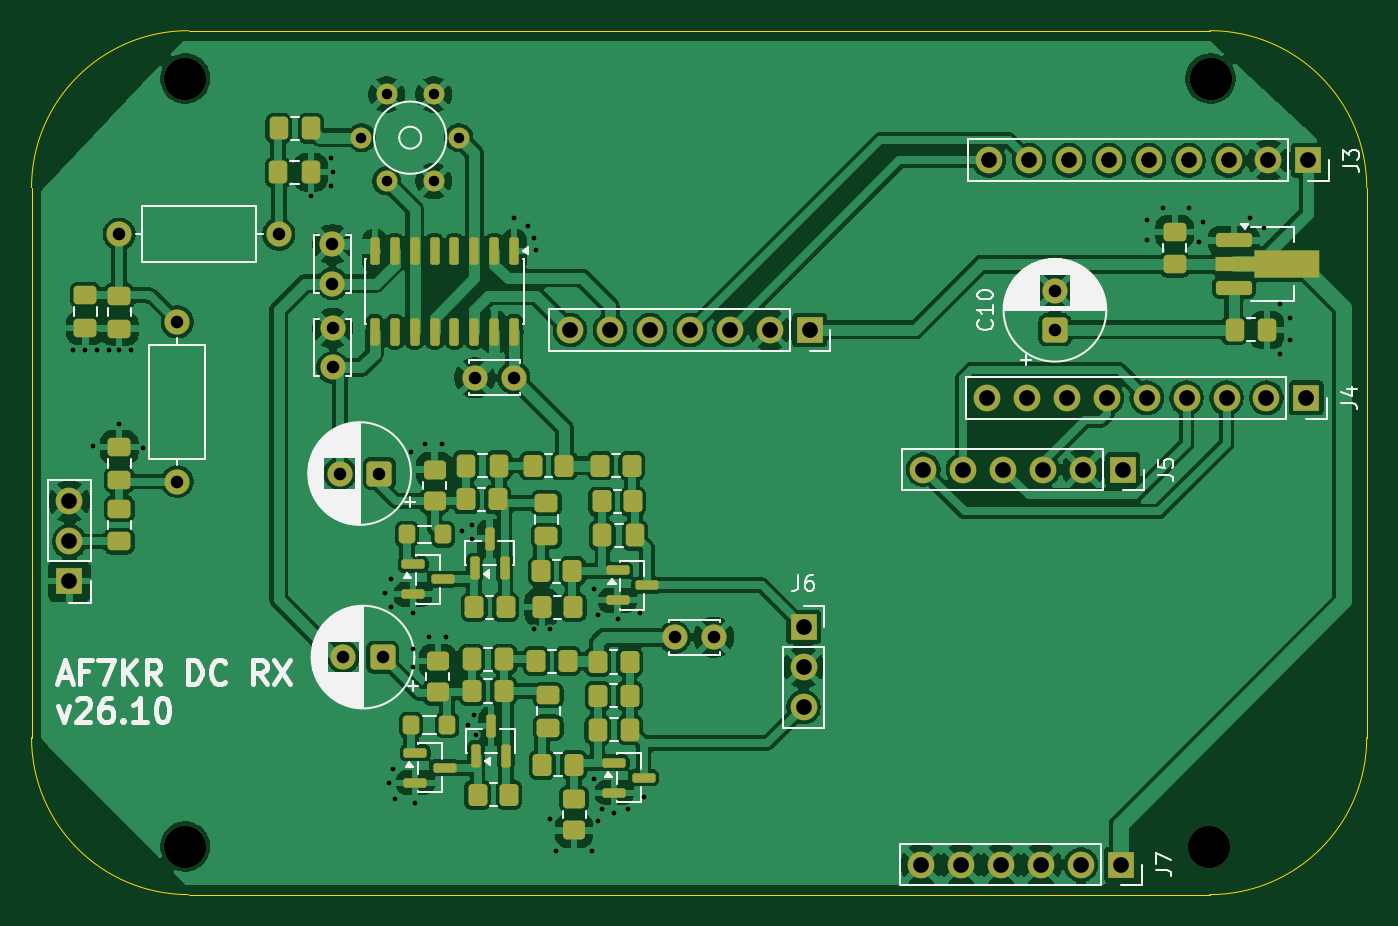
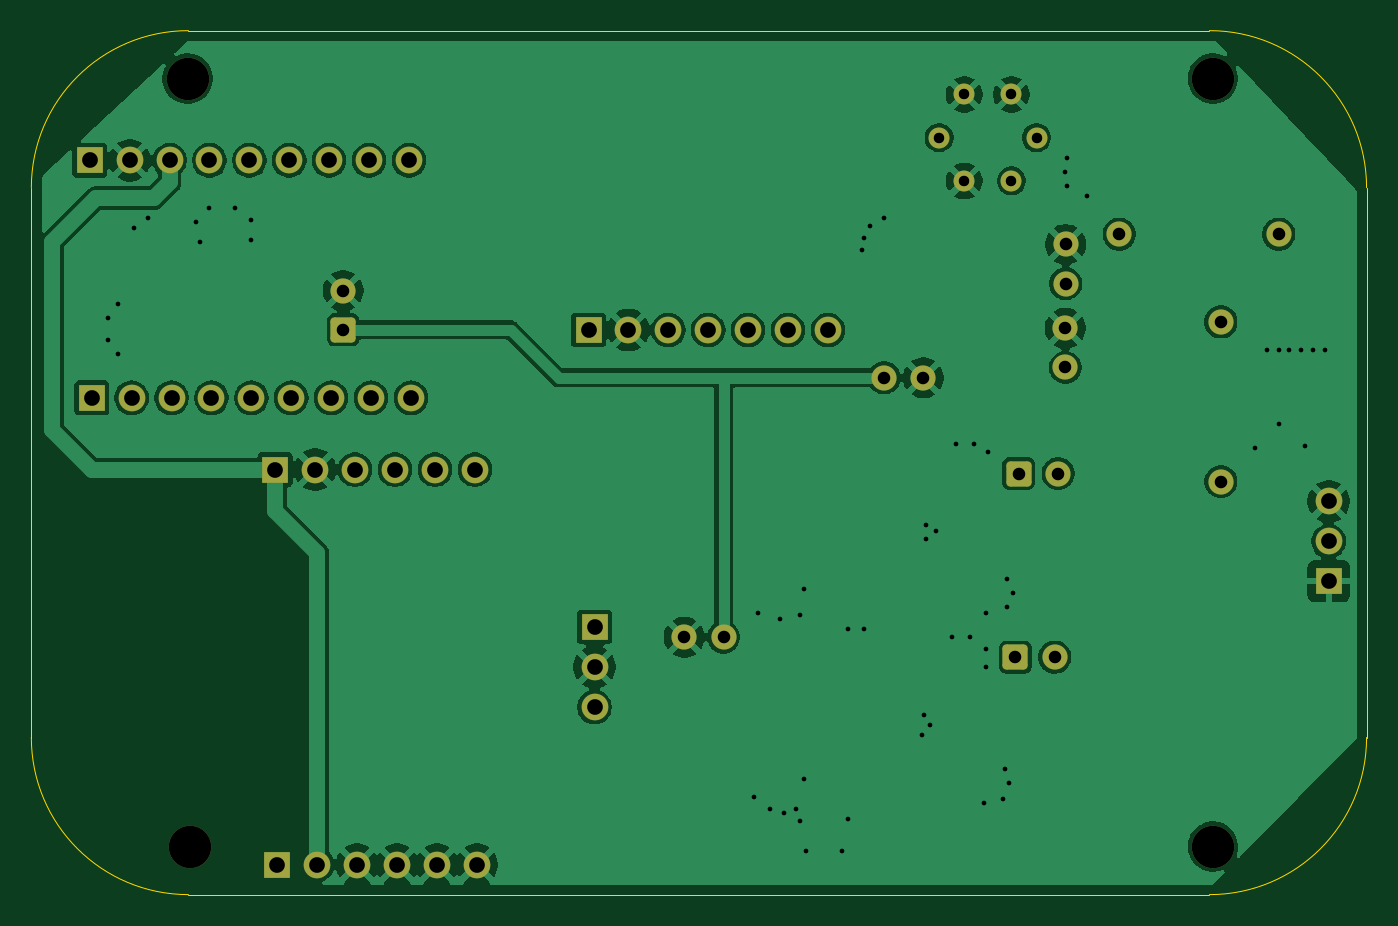
Circuit board: 11 layer files. Board 85.0 x 55.0 mm.
- bottom_copper: DCRX_v_26_10-B_Cu.gbr (111146 bytes)
- bottom_mask: DCRX_v_26_10-B_Mask.gbr (3639 bytes)
- paste: DCRX_v_26_10-B_Paste.gbr (495 bytes)
- bottom_silk: DCRX_v_26_10-B_Silkscreen.gbr (496 bytes)
- outline: DCRX_v_26_10-Edge_Cuts.gbr (1023 bytes)
- top_copper: DCRX_v_26_10-F_Cu.gbr (239020 bytes)
- top_mask: DCRX_v_26_10-F_Mask.gbr (8585 bytes)
- paste: DCRX_v_26_10-F_Paste.gbr (5966 bytes)
- top_silk: DCRX_v_26_10-F_Silkscreen.gbr (44561 bytes)
- drill: DCRX_v_26_10-NPTH.drl (438 bytes)
- drill: DCRX_v_26_10-PTH.drl (2628 bytes)

=== bottom_copper: DCRX_v_26_10-B_Cu.gbr (111146 bytes, source omitted) ===
=== bottom_mask: DCRX_v_26_10-B_Mask.gbr ===
%TF.GenerationSoftware,KiCad,Pcbnew,9.0.9-9.0.9~ubuntu24.04.1*%
%TF.CreationDate,2026-11-14T11:19:33-07:00*%
%TF.ProjectId,DCRX_v_26_10,44435258-5f76-45f3-9236-5f31302e6b69,rev?*%
%TF.SameCoordinates,Original*%
%TF.FileFunction,Soldermask,Bot*%
%TF.FilePolarity,Negative*%
%FSLAX46Y46*%
G04 Gerber Fmt 4.6, Leading zero omitted, Abs format (unit mm)*
G04 Created by KiCad (PCBNEW 9.0.9-9.0.9~ubuntu24.04.1) date 2026-11-14 11:19:33*
%MOMM*%
%LPD*%
G01*
G04 APERTURE LIST*
G04 Aperture macros list*
%AMRoundRect*
0 Rectangle with rounded corners*
0 $1 Rounding radius*
0 $2 $3 $4 $5 $6 $7 $8 $9 X,Y pos of 4 corners*
0 Add a 4 corners polygon primitive as box body*
4,1,4,$2,$3,$4,$5,$6,$7,$8,$9,$2,$3,0*
0 Add four circle primitives for the rounded corners*
1,1,$1+$1,$2,$3*
1,1,$1+$1,$4,$5*
1,1,$1+$1,$6,$7*
1,1,$1+$1,$8,$9*
0 Add four rect primitives between the rounded corners*
20,1,$1+$1,$2,$3,$4,$5,0*
20,1,$1+$1,$4,$5,$6,$7,0*
20,1,$1+$1,$6,$7,$8,$9,0*
20,1,$1+$1,$8,$9,$2,$3,0*%
G04 Aperture macros list end*
%ADD10R,1.700000X1.700000*%
%ADD11C,1.700000*%
%ADD12C,2.700000*%
%ADD13RoundRect,0.250000X0.550000X0.550000X-0.550000X0.550000X-0.550000X-0.550000X0.550000X-0.550000X0*%
%ADD14C,1.600000*%
%ADD15C,1.333300*%
%ADD16RoundRect,0.250000X0.550000X-0.550000X0.550000X0.550000X-0.550000X0.550000X-0.550000X-0.550000X0*%
G04 APERTURE END LIST*
D10*
%TO.C,J6*%
X87249000Y-76073000D03*
D11*
X87249000Y-78613000D03*
X87249000Y-81153000D03*
%TD*%
D12*
%TO.C,REF\u002A\u002A*%
X113030000Y-90043000D03*
%TD*%
D13*
%TO.C,C13*%
X60452000Y-77978000D03*
D14*
X57952000Y-77978000D03*
%TD*%
D10*
%TO.C,J2*%
X87630000Y-57150000D03*
D11*
X85090000Y-57150000D03*
X82550000Y-57150000D03*
X80010000Y-57150000D03*
X77470000Y-57150000D03*
X74930000Y-57150000D03*
X72390000Y-57150000D03*
%TD*%
D15*
%TO.C,T1*%
X59106000Y-44914000D03*
X60706000Y-42164000D03*
X60706000Y-47664000D03*
X63706000Y-42164000D03*
X63706000Y-47664000D03*
X65306000Y-44914000D03*
%TD*%
D10*
%TO.C,J5*%
X107569000Y-66040000D03*
D11*
X105029000Y-66040000D03*
X102489000Y-66040000D03*
X99949000Y-66040000D03*
X97409000Y-66040000D03*
X94869000Y-66040000D03*
%TD*%
D14*
%TO.C,C11*%
X57257000Y-54209000D03*
X57257000Y-51709000D03*
%TD*%
D12*
%TO.C,REF\u002A\u002A*%
X113157000Y-41148000D03*
%TD*%
D10*
%TO.C,J3*%
X119380000Y-46355000D03*
D11*
X116840000Y-46355000D03*
X114300000Y-46355000D03*
X111760000Y-46355000D03*
X109220000Y-46355000D03*
X106680000Y-46355000D03*
X104140000Y-46355000D03*
X101600000Y-46355000D03*
X99060000Y-46355000D03*
%TD*%
D10*
%TO.C,J1*%
X40513000Y-73152000D03*
D11*
X40513000Y-70612000D03*
X40513000Y-68072000D03*
%TD*%
D10*
%TO.C,J7*%
X107442000Y-91186000D03*
D11*
X104902000Y-91186000D03*
X102362000Y-91186000D03*
X99822000Y-91186000D03*
X97282000Y-91186000D03*
X94742000Y-91186000D03*
%TD*%
D12*
%TO.C,REF\u002A\u002A*%
X47879000Y-41148000D03*
%TD*%
D14*
%TO.C,L2*%
X43688000Y-51054000D03*
X53848000Y-51054000D03*
%TD*%
%TO.C,C12*%
X57277000Y-59543000D03*
X57277000Y-57043000D03*
%TD*%
D13*
%TO.C,C14*%
X60237380Y-66294000D03*
D14*
X57737380Y-66294000D03*
%TD*%
%TO.C,C9*%
X68814000Y-60198000D03*
X66314000Y-60198000D03*
%TD*%
D16*
%TO.C,C10*%
X103251000Y-57150000D03*
D14*
X103251000Y-54650000D03*
%TD*%
%TO.C,C21*%
X79034000Y-76708000D03*
X81534000Y-76708000D03*
%TD*%
%TO.C,L1*%
X47371000Y-66802000D03*
X47371000Y-56642000D03*
%TD*%
D12*
%TO.C,REF\u002A\u002A*%
X47879000Y-90043000D03*
%TD*%
D10*
%TO.C,J4*%
X119253000Y-61468000D03*
D11*
X116713000Y-61468000D03*
X114173000Y-61468000D03*
X111633000Y-61468000D03*
X109093000Y-61468000D03*
X106553000Y-61468000D03*
X104013000Y-61468000D03*
X101473000Y-61468000D03*
X98933000Y-61468000D03*
%TD*%
M02*

=== paste: DCRX_v_26_10-B_Paste.gbr ===
%TF.GenerationSoftware,KiCad,Pcbnew,9.0.9-9.0.9~ubuntu24.04.1*%
%TF.CreationDate,2026-11-14T11:19:33-07:00*%
%TF.ProjectId,DCRX_v_26_10,44435258-5f76-45f3-9236-5f31302e6b69,rev?*%
%TF.SameCoordinates,Original*%
%TF.FileFunction,Paste,Bot*%
%TF.FilePolarity,Positive*%
%FSLAX46Y46*%
G04 Gerber Fmt 4.6, Leading zero omitted, Abs format (unit mm)*
G04 Created by KiCad (PCBNEW 9.0.9-9.0.9~ubuntu24.04.1) date 2026-11-14 11:19:33*
%MOMM*%
%LPD*%
G01*
G04 APERTURE LIST*
G04 APERTURE END LIST*
M02*

=== bottom_silk: DCRX_v_26_10-B_Silkscreen.gbr ===
%TF.GenerationSoftware,KiCad,Pcbnew,9.0.9-9.0.9~ubuntu24.04.1*%
%TF.CreationDate,2026-11-14T11:19:33-07:00*%
%TF.ProjectId,DCRX_v_26_10,44435258-5f76-45f3-9236-5f31302e6b69,rev?*%
%TF.SameCoordinates,Original*%
%TF.FileFunction,Legend,Bot*%
%TF.FilePolarity,Positive*%
%FSLAX46Y46*%
G04 Gerber Fmt 4.6, Leading zero omitted, Abs format (unit mm)*
G04 Created by KiCad (PCBNEW 9.0.9-9.0.9~ubuntu24.04.1) date 2026-11-14 11:19:33*
%MOMM*%
%LPD*%
G01*
G04 APERTURE LIST*
G04 APERTURE END LIST*
M02*

=== outline: DCRX_v_26_10-Edge_Cuts.gbr ===
%TF.GenerationSoftware,KiCad,Pcbnew,9.0.9-9.0.9~ubuntu24.04.1*%
%TF.CreationDate,2026-11-14T11:19:33-07:00*%
%TF.ProjectId,DCRX_v_26_10,44435258-5f76-45f3-9236-5f31302e6b69,rev?*%
%TF.SameCoordinates,Original*%
%TF.FileFunction,Profile,NP*%
%FSLAX46Y46*%
G04 Gerber Fmt 4.6, Leading zero omitted, Abs format (unit mm)*
G04 Created by KiCad (PCBNEW 9.0.9-9.0.9~ubuntu24.04.1) date 2026-11-14 11:19:33*
%MOMM*%
%LPD*%
G01*
G04 APERTURE LIST*
%TA.AperFunction,Profile*%
%ADD10C,0.050000*%
%TD*%
G04 APERTURE END LIST*
D10*
X38100000Y-48100000D02*
G75*
G02*
X48100000Y-38100000I10000000J0D01*
G01*
X38100000Y-83100000D02*
X38100000Y-48100000D01*
X48100000Y-38100000D02*
X113100000Y-38100000D01*
X48100000Y-93100000D02*
G75*
G02*
X38100000Y-83100000I0J10000000D01*
G01*
X113100000Y-38100000D02*
G75*
G02*
X123100000Y-48100000I0J-10000000D01*
G01*
X113100000Y-93100000D02*
X48100000Y-93100000D01*
X123100000Y-48100000D02*
X123100000Y-83100000D01*
X123100000Y-83100000D02*
G75*
G02*
X113100000Y-93100000I-10000000J0D01*
G01*
M02*

=== top_copper: DCRX_v_26_10-F_Cu.gbr (239020 bytes, source omitted) ===
=== top_mask: DCRX_v_26_10-F_Mask.gbr (8585 bytes, source omitted) ===
=== paste: DCRX_v_26_10-F_Paste.gbr (5966 bytes, source omitted) ===
=== top_silk: DCRX_v_26_10-F_Silkscreen.gbr (44561 bytes, source omitted) ===
=== drill: DCRX_v_26_10-NPTH.drl ===
M48
; DRILL file {KiCad 9.0.9-9.0.9~ubuntu24.04.1} date 2026-11-14T11:19:39-0700
; FORMAT={-:-/ absolute / metric / decimal}
; #@! TF.CreationDate,2026-11-14T11:19:39-07:00
; #@! TF.GenerationSoftware,Kicad,Pcbnew,9.0.9-9.0.9~ubuntu24.04.1
; #@! TF.FileFunction,NonPlated,1,2,NPTH
FMAT,2
METRIC
; #@! TA.AperFunction,NonPlated,NPTH,ComponentDrill
T1C2.700
%
G90
G05
T1
X47.879Y-41.148
X47.879Y-90.043
X113.03Y-90.043
X113.157Y-41.148
M30

=== drill: DCRX_v_26_10-PTH.drl ===
M48
; DRILL file {KiCad 9.0.9-9.0.9~ubuntu24.04.1} date 2026-11-14T11:19:39-0700
; FORMAT={-:-/ absolute / metric / decimal}
; #@! TF.CreationDate,2026-11-14T11:19:39-07:00
; #@! TF.GenerationSoftware,Kicad,Pcbnew,9.0.9-9.0.9~ubuntu24.04.1
; #@! TF.FileFunction,Plated,1,2,PTH
FMAT,2
METRIC
; #@! TA.AperFunction,Plated,PTH,ViaDrill
T1C0.300
; #@! TA.AperFunction,Plated,PTH,ComponentDrill
T2C0.667
; #@! TA.AperFunction,Plated,PTH,ComponentDrill
T3C0.800
; #@! TA.AperFunction,Plated,PTH,ComponentDrill
T4C1.000
%
G90
G05
T1
X40.767Y-58.42
X41.529Y-58.42
X42.037Y-64.516
X42.291Y-58.42
X43.053Y-58.42
X43.688Y-58.42
X43.688Y-63.119
X44.45Y-58.42
X45.212Y-64.643
X55.88Y-48.641
X57.15Y-46.228
X57.15Y-48.006
X57.277Y-47.117
X60.579Y-73.914
X60.833Y-85.979
X60.96Y-73.025
X60.96Y-74.803
X61.087Y-85.09
X61.214Y-86.995
X62.23Y-64.897
X62.357Y-75.184
X62.357Y-77.47
X62.357Y-78.613
X62.484Y-87.249
X63.119Y-64.389
X63.373Y-76.708
X64.262Y-64.389
X64.516Y-76.708
X65.532Y-69.977
X65.913Y-82.296
X66.167Y-69.596
X66.167Y-70.485
X66.294Y-81.661
X66.421Y-82.931
X68.834Y-50.038
X69.723Y-50.546
X70.104Y-51.308
X70.104Y-76.2
X70.231Y-52.07
X71.12Y-76.2
X71.12Y-88.265
X71.501Y-90.297
X73.787Y-90.297
X73.914Y-73.66
X73.914Y-85.725
X74.168Y-75.311
X74.168Y-88.392
X74.422Y-87.63
X75.184Y-87.884
X75.438Y-75.565
X76.073Y-87.63
X76.835Y-75.184
X77.089Y-86.868
X109.093Y-50.165
X109.093Y-51.435
X110.109Y-49.403
X111.76Y-49.403
X112.395Y-51.562
X112.649Y-50.292
X115.697Y-50.038
X116.586Y-50.673
X117.602Y-55.499
X117.602Y-58.674
X118.237Y-56.388
X118.237Y-57.785
T2
X59.106Y-44.914
X60.706Y-42.164
X60.706Y-47.664
X63.706Y-42.164
X63.706Y-47.664
X65.306Y-44.914
T3
X43.688Y-51.054
X47.371Y-56.642
X47.371Y-66.802
X53.848Y-51.054
X57.257Y-51.709
X57.257Y-54.209
X57.277Y-57.043
X57.277Y-59.543
X57.737Y-66.294
X57.952Y-77.978
X60.237Y-66.294
X60.452Y-77.978
X66.314Y-60.198
X68.814Y-60.198
X79.034Y-76.708
X81.534Y-76.708
X103.251Y-54.65
X103.251Y-57.15
T4
X40.513Y-68.072
X40.513Y-70.612
X40.513Y-73.152
X72.39Y-57.15
X74.93Y-57.15
X77.47Y-57.15
X80.01Y-57.15
X82.55Y-57.15
X85.09Y-57.15
X87.249Y-76.073
X87.249Y-78.613
X87.249Y-81.153
X87.63Y-57.15
X94.742Y-91.186
X94.869Y-66.04
X97.282Y-91.186
X97.409Y-66.04
X98.933Y-61.468
X99.06Y-46.355
X99.822Y-91.186
X99.949Y-66.04
X101.473Y-61.468
X101.6Y-46.355
X102.362Y-91.186
X102.489Y-66.04
X104.013Y-61.468
X104.14Y-46.355
X104.902Y-91.186
X105.029Y-66.04
X106.553Y-61.468
X106.68Y-46.355
X107.442Y-91.186
X107.569Y-66.04
X109.093Y-61.468
X109.22Y-46.355
X111.633Y-61.468
X111.76Y-46.355
X114.173Y-61.468
X114.3Y-46.355
X116.713Y-61.468
X116.84Y-46.355
X119.253Y-61.468
X119.38Y-46.355
M30
